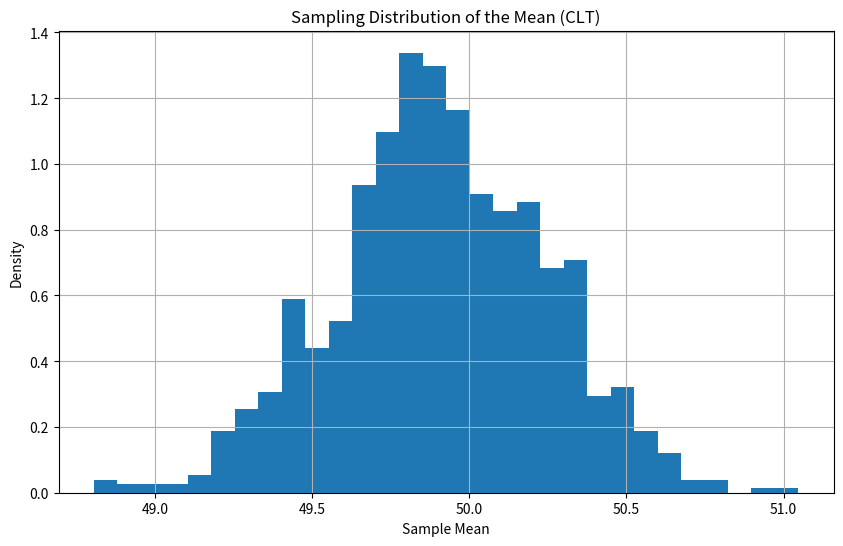
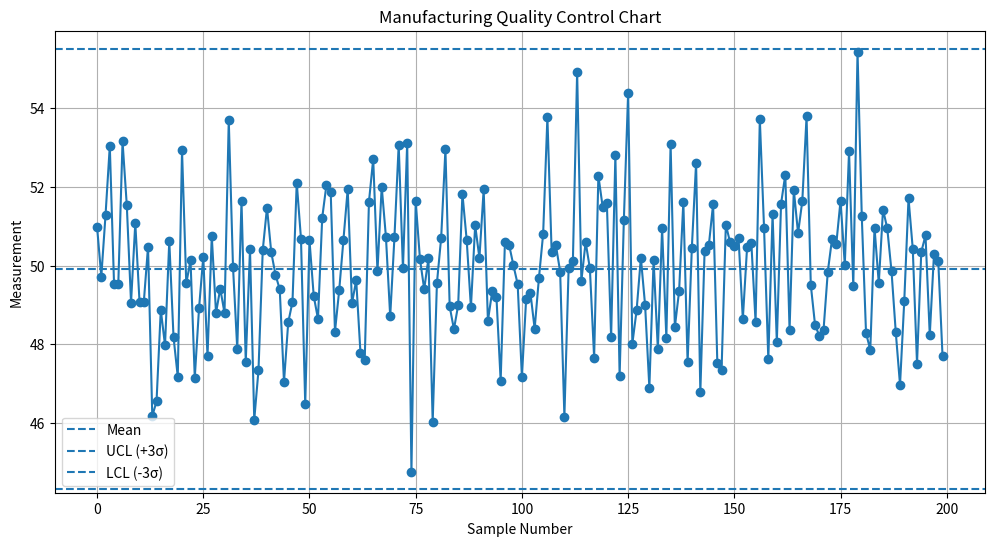

Recreate these plots in Python, in order.
import numpy as np
import pandas as pd
from scipy import stats
import matplotlib.pyplot as plt


class ManufacturingQualityAnalyzer:
    """
    Manufacturing Quality Analyzer
    --------------------------------
    Uses:
    - Central Limit Theorem (CLT)
    - Hypothesis Testing
    - p-value estimation
    - Confidence Intervals
    - Control Limits
    """

    def __init__(self, target_mean, sigma=None, alpha=0.05):
        """
        Parameters:
        -----------
        target_mean : float
            Expected production mean.

        sigma : float
            Known population standard deviation.
            If None, sample standard deviation is used.

        alpha : float
            Significance level.
        """

        self.target_mean = target_mean
        self.sigma = sigma
        self.alpha = alpha

    # --------------------------------------------------------
    # DATA SUMMARY
    # --------------------------------------------------------
    def summarize_data(self, data):
        data = np.array(data)

        summary = {
            "Sample Size": len(data),
            "Sample Mean": np.mean(data),
            "Sample Std": np.std(data, ddof=1),
            "Minimum": np.min(data),
            "Maximum": np.max(data),
        }

        return pd.DataFrame(summary.items(), columns=["Metric", "Value"])

    # --------------------------------------------------------
    # CENTRAL LIMIT THEOREM ANALYSIS
    # --------------------------------------------------------
    def clt_analysis(self, data, num_samples=1000, sample_size=30):
        """
        Generate sampling distribution using CLT.
        """

        data = np.array(data)
        sample_means = []

        for _ in range(num_samples):
            sample = np.random.choice(data, size=sample_size, replace=True)
            sample_means.append(np.mean(sample))

        sample_means = np.array(sample_means)

        print("\n--- CENTRAL LIMIT THEOREM ANALYSIS ---")
        print(f"Original Mean      : {np.mean(data):.4f}")
        print(f"Sampling Mean      : {np.mean(sample_means):.4f}")
        print(f"Sampling Std Error : {np.std(sample_means):.4f}")

        # Plot sampling distribution
        plt.figure(figsize=(10, 6))
        plt.hist(sample_means, bins=30, density=True)
        plt.title("Sampling Distribution of the Mean (CLT)")
        plt.xlabel("Sample Mean")
        plt.ylabel("Density")
        plt.grid(True)
        plt.show()

        return sample_means

    # --------------------------------------------------------
    # ONE-SAMPLE HYPOTHESIS TEST
    # --------------------------------------------------------
    def hypothesis_test(self, data, alternative='two-sided'):
        """
        Perform z-test or t-test.

        H0: mean == target_mean
        H1: mean != target_mean
        """

        data = np.array(data)

        n = len(data)
        sample_mean = np.mean(data)
        sample_std = np.std(data, ddof=1)

        print("\n--- HYPOTHESIS TEST ---")
        print(f"Null Hypothesis Mean (H0): {self.target_mean}")
        print(f"Sample Mean             : {sample_mean:.4f}")
        print(f"Sample Size             : {n}")

        # Z-Test when sigma known
        if self.sigma is not None:
            standard_error = self.sigma / np.sqrt(n)
            z_stat = (sample_mean - self.target_mean) / standard_error

            if alternative == 'two-sided':
                p_value = 2 * (1 - stats.norm.cdf(abs(z_stat)))
            elif alternative == 'greater':
                p_value = 1 - stats.norm.cdf(z_stat)
            else:
                p_value = stats.norm.cdf(z_stat)

            print("Test Type : Z-Test")
            print(f"Z Statistic : {z_stat:.4f}")

            test_statistic = z_stat

        # T-Test when sigma unknown
        else:
            t_stat, p_value = stats.ttest_1samp(data, self.target_mean)
            print("Test Type : T-Test")
            print(f"T Statistic : {t_stat:.4f}")

            test_statistic = t_stat

        print(f"P-Value : {p_value:.6f}")

        if p_value < self.alpha:
            decision = "Reject Null Hypothesis"
        else:
            decision = "Fail to Reject Null Hypothesis"

        print(f"Decision : {decision}")

        return {
            "test_statistic": test_statistic,
            "p_value": p_value,
            "decision": decision
        }

    # --------------------------------------------------------
    # CONFIDENCE INTERVAL
    # --------------------------------------------------------
    def confidence_interval(self, data, confidence=0.95):
        data = np.array(data)

        n = len(data)
        mean = np.mean(data)
        std = np.std(data, ddof=1)

        standard_error = std / np.sqrt(n)

        margin = stats.t.ppf((1 + confidence) / 2, df=n - 1) * standard_error

        lower = mean - margin
        upper = mean + margin

        print("\n--- CONFIDENCE INTERVAL ---")
        print(f"Confidence Level : {confidence * 100:.1f}%")
        print(f"Mean             : {mean:.4f}")
        print(f"Interval          : ({lower:.4f}, {upper:.4f})")

        return lower, upper

    # --------------------------------------------------------
    # PROCESS CAPABILITY
    # --------------------------------------------------------
    def process_capability(self, data, lsl, usl):
        """
        Calculate Cp and Cpk.
        """

        data = np.array(data)

        mean = np.mean(data)
        std = np.std(data, ddof=1)

        cp = (usl - lsl) / (6 * std)

        cpu = (usl - mean) / (3 * std)
        cpl = (mean - lsl) / (3 * std)

        cpk = min(cpu, cpl)

        print("\n--- PROCESS CAPABILITY ---")
        print(f"Cp  : {cp:.4f}")
        print(f"Cpk : {cpk:.4f}")

        if cpk >= 1.33:
            print("Process is capable.")
        else:
            print("Process needs improvement.")

        return {
            "Cp": cp,
            "Cpk": cpk
        }

    # --------------------------------------------------------
    # CONTROL CHART
    # --------------------------------------------------------
    def control_chart(self, data):
        """
        Create simple X-bar control chart.
        """

        data = np.array(data)

        mean = np.mean(data)
        std = np.std(data, ddof=1)

        ucl = mean + 3 * std
        lcl = mean - 3 * std

        plt.figure(figsize=(12, 6))
        plt.plot(data, marker='o')
        plt.axhline(mean, linestyle='--', label='Mean')
        plt.axhline(ucl, linestyle='--', label='UCL (+3σ)')
        plt.axhline(lcl, linestyle='--', label='LCL (-3σ)')

        plt.title('Manufacturing Quality Control Chart')
        plt.xlabel('Sample Number')
        plt.ylabel('Measurement')
        plt.legend()
        plt.grid(True)
        plt.show()


# ============================================================
# EXAMPLE USAGE
# ============================================================
if __name__ == "__main__":

    # Simulated manufacturing measurements
    np.random.seed(42)

    production_data = np.random.normal(
        loc=50,      # target mean
        scale=2,     # process std deviation
        size=200
    )

    analyzer = ManufacturingQualityAnalyzer(
        target_mean=50,
        sigma=2,
        alpha=0.05
    )

    # 1. Data Summary
    summary = analyzer.summarize_data(production_data)
    print(summary)

    # 2. CLT Analysis
    analyzer.clt_analysis(
        production_data,
        num_samples=1000,
        sample_size=30
    )

    # 3. Hypothesis Test
    analyzer.hypothesis_test(production_data)

    # 4. Confidence Interval
    analyzer.confidence_interval(production_data)

    # 5. Process Capability
    analyzer.process_capability(
        production_data,
        lsl=45,
        usl=55
    )

    # 6. Control Chart
    analyzer.control_chart(production_data)
